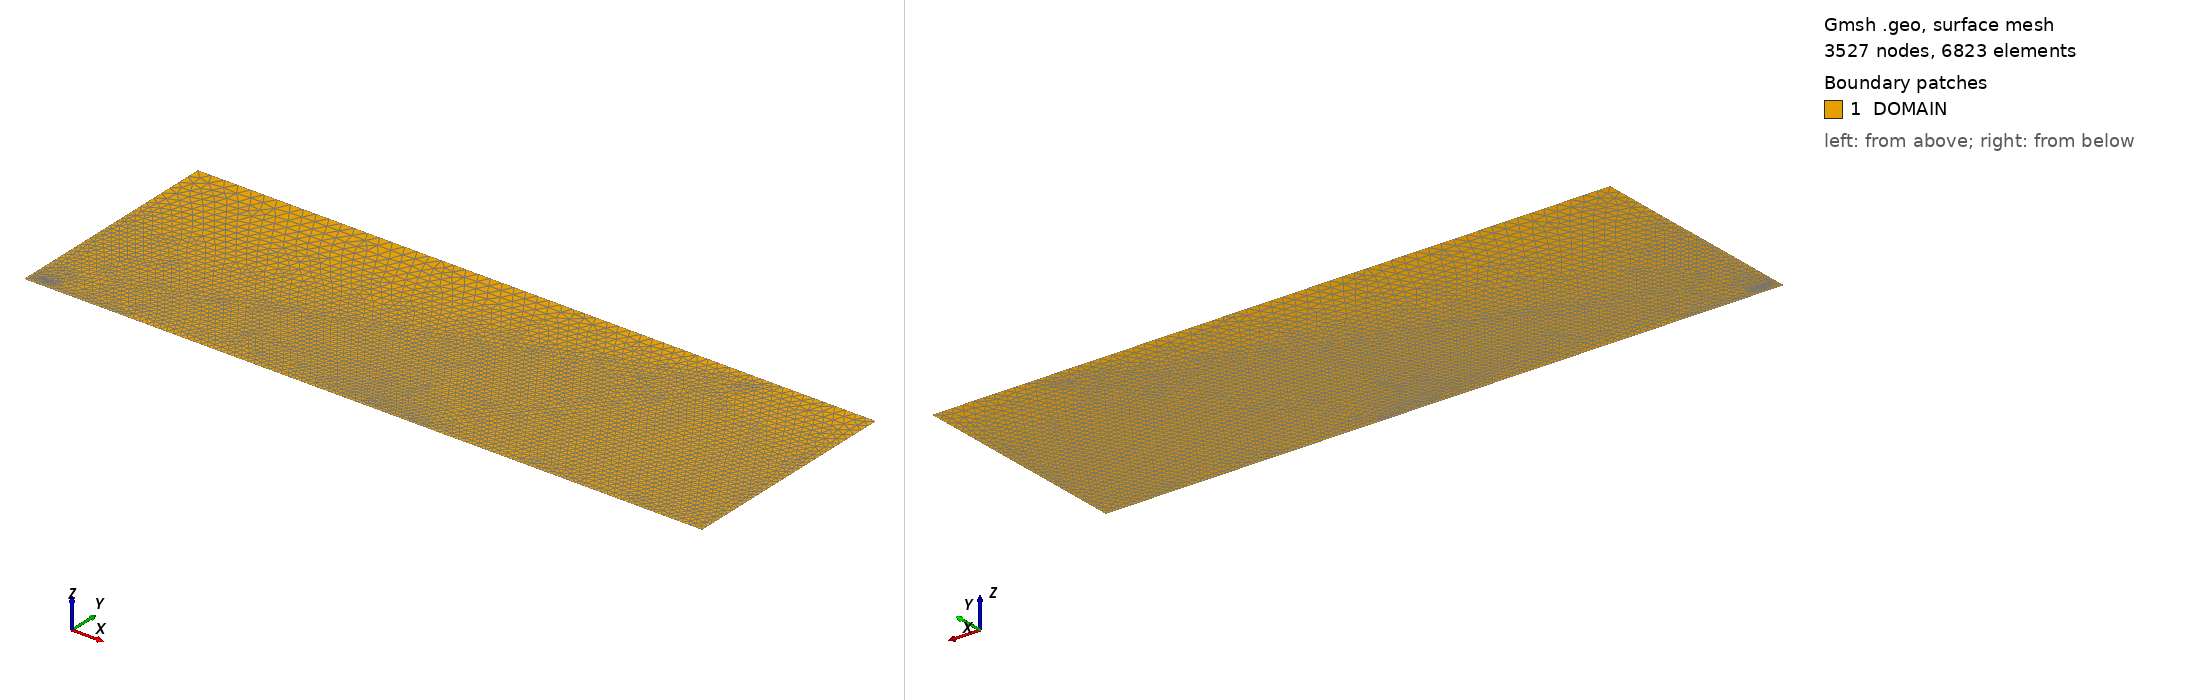

Gmsh geometry script, surface-meshed: 3527 nodes, 6823 surface elements. Boundary patches (legend numbers): 1 DOMAIN. Left view from above one corner, right view from below the opposite corner. Legend entries are the model's physical surfaces. The drawing asked Gmsh for element sizes between 1% and 20% of the model's largest extent; the script's own settings can give other sizes.

=== nozzle_lg.geo (drawn) ===
//
// nozzle_lg.geo
// Chris Douglas
// christopher.douglas@duke.edu
//
// This file can be used with Gmsh to create a mesh for the turbulent swirling jet as in
// [Chevalier et al, TCFD, (2024)].
//
// This file is adapted from Quentin Chevalier's geometry found at
// https://github.com/hawkspar/openfoam/blob/main/nozzle/nozzle.geo
R = 1;
L = 60*R;
H = 20*R;
r = 1.2e-3;
w = 0.05;
h = 1.0e-4;
hh = 1.0e-5;

// Base 'rectangle'
Point(1) = {-R, 0, 0,   50*r};
Point(2) = {L-R, 0, 0,  200*r};
Point(3) = {L-R, H, 0,  750*r};
Point(4) = {-R, H, 0, 1000*r};
// Actual nozzle
Point(5) = {-R, R,   0, r};
Point(6) = {-R, R+h, 0, r};
Point(60) = {0, R+hh,   0, r};
Point(7) = {0, R,   0, r};
// Most refined area
Point(8)  = {-w*R,      R,   0, r};
Point(9)  = {-w*R,      R+h, 0, r};
Point(10) = {-w*R,  .99*R,   0, r};
Point(11) = {0.1*R,  .99*R,   0, r};
Point(12) = {0.1*R, 1.01*R,   0, r};
Point(13) = {-w*R, 1.01*R,   0, r};
// Less refined area
Point(14) = {-0.1*R,      R,   0,   r};
Point(15) = {-0.1*R,      R+h, 0,   r};
Point(16) = {-0.1*R,   .9*R,   0, 4*r};
Point(17) = { R,   .9*R,   0, 5*r};
Point(18) = { R,  1.2*R,   0, 7*r};
Point(19) = {-0.1*R, 1.05*R,   0, 7*r};
// Less refined area 2
Point(20) = {-0.15*R,     R,   0,     r};
Point(21) = {-0.15*R,     R+h, 0,     r};
Point(22) = {-0.15*R, .85*R,   0,   7*r};
Point(23) = { 34*R,  .3*R,   0, 125*r};
Point(24) = { 49*R,  19*R,   0, 300*r};
Point(25) = {-0.15*R,   2*R,   0,  75*r};

// Main rectangle
Line(1) = {1, 2};
Line(2) = {2, 3};
Line(3) = {3, 4};
Line(4) = {4, 6};
Line(5) = {5, 1};
// Nozzle
Line(6)  = {6,  21};
Line(7)  = {21, 15};
Line(8)  = {15,  9};
Line(9)  = {9,  60};
Line(90) = {60,  7};
Line(10) = {7,   8};
Line(11) = {8,  14};
Line(12) = {14, 20};
Line(13) = {20,  5};
// Outer zone
Line(14) = {21, 25};
Line(15) = {25, 24};
Line(16) = {24, 23};
Line(17) = {23, 22};
Line(18) = {22, 20};
// Middle zone
Line(19) = {15, 19};
Line(20) = {19, 18};
Line(21) = {18, 17};
Line(22) = {17, 16};
Line(23) = {16, 14};
// Inner zone
Line(24) = {9,  13};
Line(25) = {13, 12};
Line(26) = {12, 11};
Line(27) = {11, 10};
Line(28) = {10,  8};

// Physical Lines
Physical Line ("AXIS") = {1};
Physical Line ("OPEN") = {2};
Physical Line ("LAT") = {3};
Physical Line ("IN2") = {4};
Physical Line ("WALL") = {6:9,90,10:13};
Physical Line ("IN1") = {5};

// Surfaces
Line Loop(1) = {1:4,6:9,90,10:13,5};
Plane Surface(1) = {1};
Line {14:28} In Surface{1};

Physical Surface("DOMAIN") = {1};
